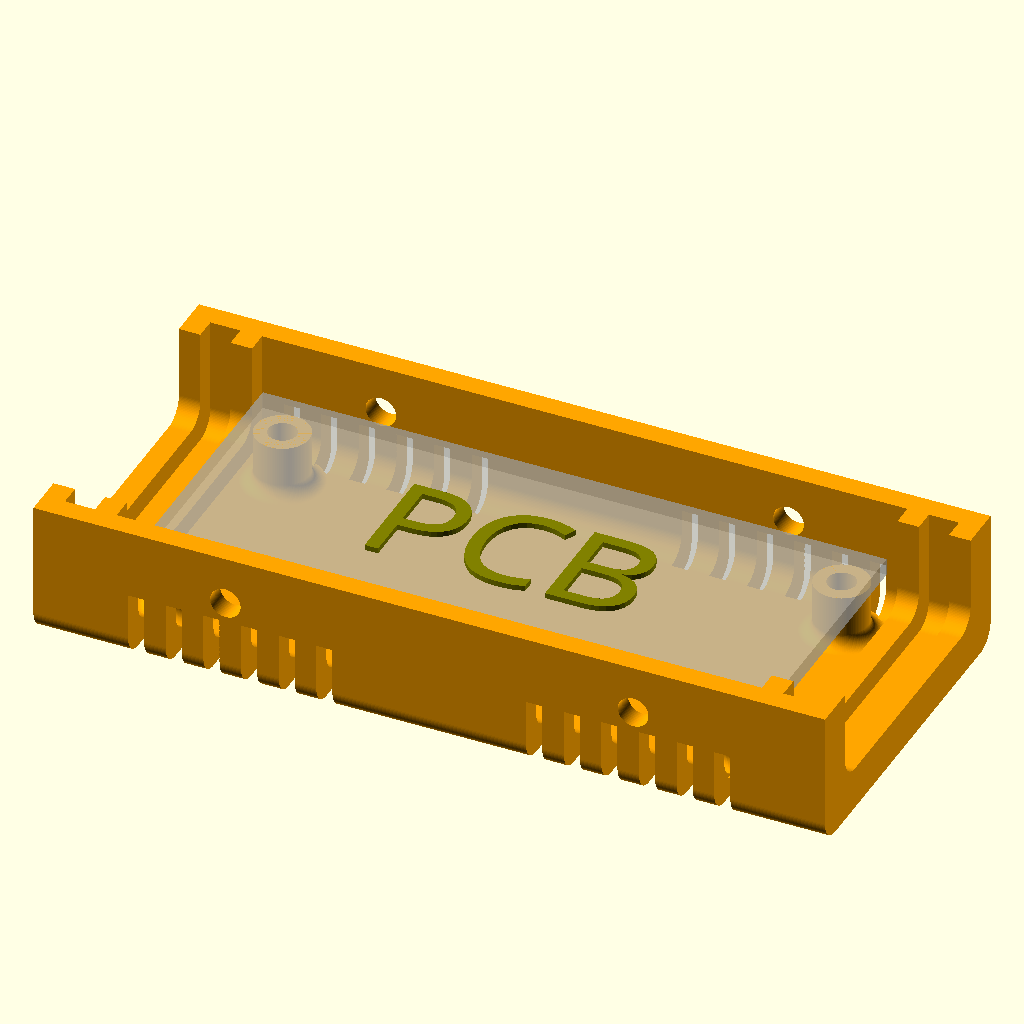
Cell 1: the model at its default parameters.
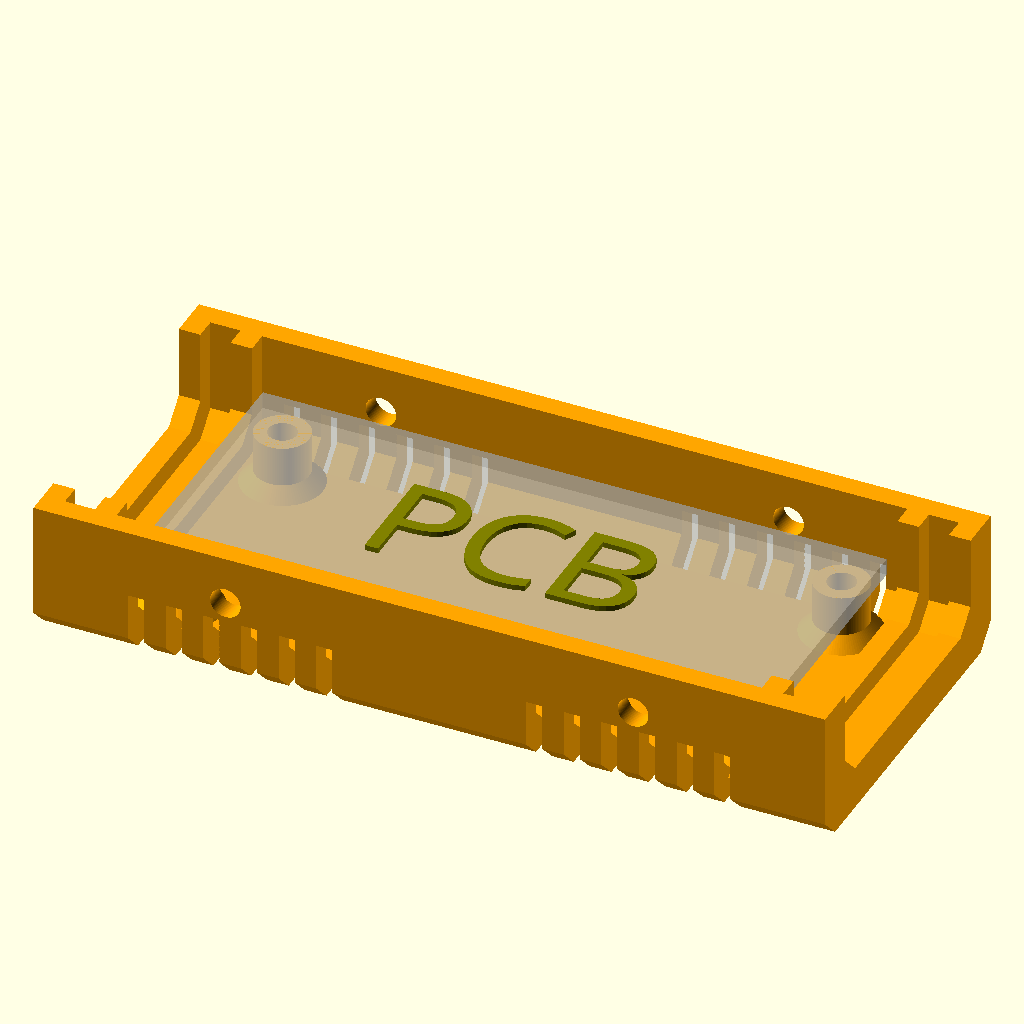
Cell 2 — Round set to 0, the other parameters unchanged.
The same orthographic view direction (rotation 55°, 0°, 25°; colour scheme Cornfield) for every cell, with the view re-fitted per cell, so scale and position can differ between cells.
OpenSCAD source file openscad/lib/Ultimate_Box_STM32_last.scad:
/* Box design originally by:
////////////////////////////////////////////////////////////////////
              -    FB Aka Heartman/Hearty 2016     -
              -   http://heartygfx.blogspot.com    -
              -       OpenScad Parametric Box      -
              -         CC BY-NC 3.0 License       -
////////////////////////////////////////////////////////////////////

Improved by jbebel:
http://github.com/jbebel/Ultimate-Box-Maker

To create a box, start by modifying the numerical parameters in the sections
below. This can be accomplished using a release of OpenSCAD newer than 2015.03.
As of the time of writing, this means that a development snapshot is required.
The Thingiverse Customizer may also potentially work, but at the time of
writing, it was inoperable.

The simplest choice is to hand-edit the .scad file. Feature toggles are
annotated with a comment. The other numerical parameters are measurements in
mm. Everything is parametrized, so if you double all the non-feature parameters
you will double the box size in every dimension. Certain parameters are derived
from other parameters. If you wish to override them, you may, but sensible
defaults have been chosen. Notably the design in this revision is particularly
PCB-centric, in that you should start with your PCB size and adjust the margins
around it to determine the box size. If you care more about the box size, you
can set the Length, Width, and Height explicitly, but read the comments around
them.

Once your box is sized appropriately, you can use the Panel modules to design
the holes and text for the front and back panels. Helper variables are provided
to assist you in positioning these holes relative to the PCB, if your holes are
for PCB-mounted components.

When you are ready to print, adjust the values in the "STL element to export"
section, and export each part one at a time.

Experimental options are provided for a screwless design, but these are
untested. In particular, the box fixation tabs may need thicknesses adjusted
in order to have the appropriate flexibility.
*/

// preview[view:north east, tilt:top diagonal]
//----------------------- Box parameters ---------------------------

/* [Box options] */
// - Wall thickness
Thick = 2;
// - Panel thickness
PanelThick = 2;
// - Font Thickness
FontThick = 0.5;
// - Filet Radius
Filet = 2;
// - 0 for beveled, 1 for rounded
Round = 1; // [0:No, 1:Yes]
// - Printer margin around interior cutouts
    CutoutMargin = 0.3;
// - Margin between mating parts
PartMargin = 0.1;
// - PCB feet? (x4)
PCBFeet = 1; // [0:No, 1:Yes]
// - Decorations?
Decorations = 1; // [0:No, 1:Yes]
// - Decorations to ventilation holes
Vent = 1; // [0:No, 1:Yes]
// - Decoration-Holes width (in mm)
Vent_width = 1.5;
// - Tolerance (Panel/rails gap on one edge)
flash_run_Hole_Width = 7;
flash_run_Hole_Ratio = 1.5;
flash_run_Hole_Pos = 67;
flash_run_Hole_Height = 11.5;
PanelThickGap = CutoutMargin + PartMargin;
PanelVerticalGap = PartMargin;
PanelHorizontalGap = CutoutMargin + PartMargin;


/* [Box Fixation Tabs] */
// - Side screw hole (or snap) diameter
ScrewHole = 2.2606;
// - Screw thread major diameter for outer shell
BoxHole = 2.8448;
// Thickness of fixation tabs
TabThick = 2;
// Back left tab
BLTab = 1; // [0:Bottom, 1:Top]
// Back right tab
BRTab = 1; // [0:Bottom, 1:Top]
// Front left tab
FLTab = 1; // [0:Bottom, 1:Top]
// Front right tab
FRTab = 1; // [0:Bottom, 1:Top]
// EXPERIMENTAL: Snap tabs
SnapTabs = 0; // [0:Screws, 1:Snaps]


/* [PCB options] */
// - PCB Length
PCBLength = 58;
// - PCB Width
PCBWidth = 25;
// - PCB Thickness
PCBThick = 1.6;
// You likely need to maintain |TabThick| margin on the left and right for tabs
// and whatnot.
// - Margin between front panel and PCB
FrontEdgeMargin = 3;
// - Margin between back panel and PCB
BackEdgeMargin = 3;
// - Margin between left wall and PCB
LeftEdgeMargin = 2;
// - Margin between right wall and PCB
RightEdgeMargin = 2;
// - Margin between top of PCB and box top.
TopMargin = 15;


/* [PCB_Feet] */
// - Foot height above box interior
FootHeight = 5;
// - Foot diameter
FootDia = 5;
// - Hole diameter, or peg for screwless design
// FootHole = 2.2606; // tap size for #4 coarse-thread
FootHole = 2; // tap size for #4 coarse-thread
// - EXPERIMENTAL Screwless design
Screwless = 0; // [0:Screws, 1:Screwless]
FootFilet = FootHeight/4;

// Foot centers are specified as distance from PCB back-left corner.
// X is along the "length" axis, and Y is along the "width" axis.
// - Foot 1 distance from back PCB edge
Foot1X = 3;
// - Foot 1 distance from left PCB edge
Foot1Y = 2.5;
// - Foot 2 distance from back PCB edge
Foot2X = 3;
// - Foot 2 distance from right PCB edge
Foot2YFromEdge = 2.5;
Foot2Y = PCBWidth - Foot2YFromEdge;
// - Foot 3 distance from front PCB edge
Foot3XFromEdge = 3;
Foot3X = PCBLength - Foot3XFromEdge;
// - Foot 3 distance from left PCB edge
Foot3Y = 2.5;
// - Foot 4 distance from front PCB edge
Foot4XFromEdge = 3;
Foot4X = PCBLength - Foot4XFromEdge;
// - Foot 4 distance from right PCB edge
Foot4YFromEdge = 2.5;
Foot4Y = PCBWidth - Foot4YFromEdge;


/* [STL element to export] */
// - Top shell
TShell = 0; // [0:No, 1:Yes]
// - Bottom shell
BShell = 1; // [0:No, 1:Yes]
// - Front panel
FPanL = 0; // [0:No, 1:Yes]
// - Back panel
BPanL = 0; // [0:No, 1:Yes]
// - Panel holes and text
PanelFeatures = 1; // [0:No, 1:Yes]


/* [Hidden] */
// - Shell color
Couleur1 = "Orange";
// - Panel color
Couleur2 = "OrangeRed";
// - Text color
TextColor = "White";
// - making decorations thicker if it is a vent to make sure they go through
// shell
// Add a small number to Thick in case Filet is 0.
Dec_Thick = Vent ? Thick*1.001 + Filet : Thick/2;
// Separate vents with a square pillar by default.
Dec_Spacing = Thick + Vent_width;
// X offset to center of first vent
Dec_Offset = Thick*2 + PanelThick + PanelThickGap*2 + Dec_Spacing - Vent_width/2;

// Resolution based on Round parameter. Set this first number to something
// smaller to speed up processing. It should always be a multiple of 4.
Resolution = Round ? 100: 4;

/* Calculate box dimensions from PCB. If you want a more box-centric design
   where the outer diameter of the box matters more than the margins around
   the PCB you can set these manually. The PCB will still be placedaccording
   to the left and back margins, and if you want to use the screwless box
   design, you will need to set the TopMargin to
   (Height - Thick*2 - FootHeight - PCBThick)
*/
Length = PCBLength + FrontEdgeMargin + BackEdgeMargin + ((Thick + PanelThick + PanelThickGap*2)*2);
Width = PCBWidth + LeftEdgeMargin + RightEdgeMargin + Thick*2;
Height = FootHeight + PCBThick + TopMargin + Thick*2;
echo("Box: ", Length=Length, Width=Width, Height=Height);
// X position inset of mounting holes and tabs
MountInset = Thick*3 + PanelThick + PanelThickGap*2 + ScrewHole*4;

// Calculate panel dimensions from box dimensions.
PanelWidth = Width - Thick*2 - PanelHorizontalGap*2;
PanelHeight = Height - Thick*2 - PanelVerticalGap*2;

/*  Panel Manager

    Use the below 4 modules to produce holes and text on the front and back
    panels. The holes modules should contain instances of SquareHole or
    CylinderHole defined later in this file. The text modules should contain
    instances of LText or CText defined later in this file. It is
    recommended to use variables that you define for your needs to create
    the size and positions of these objects.
*/

// Calculate board-relative positions with respect to the panel, for
// convenience in placing panel elements.
TopOfBoardWRTPanel = FootHeight + PCBThick - PanelVerticalGap;
LeftEdgeOfBoardWRTFPanel = LeftEdgeMargin - PanelHorizontalGap;
LeftEdgeOfBoardWRTBPanel = RightEdgeMargin - PanelHorizontalGap;
// Visible panel edges
PanelBottomEdge = Thick - PanelVerticalGap;
PanelTopEdge = PanelHeight - Thick + PanelVerticalGap;
PanelLeftEdge = Thick - PanelHorizontalGap;
PanelRightEdge = PanelWidth - Thick + PanelHorizontalGap;


// Holes for front panel
module FPanelHoles() {
    // SquareHole(On/Off, Xpos,Ypos,Length,Width,Filet)
    SquareHole(1, FPanL+1.5,  FootHeight+1.6, 45, 11, 0);
    SquareHole(1, FPanL+51, FootHeight+1.6+1.5, 10, 6, 1);
    SquareHole(1, FPanL+50.5, FootHeight+1.6+11, 12, 20, 0);
    SquareHole(1, FPanL+67, FootHeight+1.6, 11, 15, 0);
    // CylinderHole(On/Off, Xpos, Ypos, Diameter)
    CylinderHole(1, 73.5, 31, 6);
}


// Text for front panel
module FPanelText() {
// LText(On/Off, Xpos, Ypos, "Font", Size, "Text", "HAlign", "VAlign")
//    LText(1, 6, 28, "Arial Black", 3, "Dec     RA      ST4", HAlign="left");
//   LText(1, 82, 24, "Arial Black", 3, "Focus", HAlign="right");
    LText(0, 20, 11, "Arial Black", 6, "  1     2      3", HAlign="left");
    // CText(On/Off, Xpos, Ypos, "Font", Size, Diameter, Arc(Deg), Starting Angle(Deg),"Text")
    CText(0, 93, 29, "Arial Black", 4, 10, 180, 0,
          ["1", "." , "3", "." , "5", "." , "7", "." , "9", "." , "11"]);
}


// Holes for back panel
module BPanelHoles() {
    CylinderHole(1,
                 LeftEdgeOfBoardWRTBPanel + 40,
                 TopOfBoardWRTPanel + 25,
                 8 + PartMargin*2);
    CylinderHole(0,
                 LeftEdgeOfBoardWRTBPanel + 60,
                 TopOfBoardWRTPanel + 20,
                 18 + PartMargin*2);
    SquareHole(0,
               LeftEdgeOfBoardWRTBPanel + 37.3,
               TopOfBoardWRTPanel,
               39.2,
               12.55,
               1);
}


// Text for back panel
module BPanelText() {
    LText(0,
          LeftEdgeOfBoardWRTBPanel + 16.4,
          TopOfBoardWRTPanel + 7 + 5,
          "Arial Black",
          4, "PWR"
    );
    LText(0,
          LeftEdgeOfBoardWRTBPanel + 37.3 + 39.2/2,
          TopOfBoardWRTPanel + 12.55 + 2,
          "Arial Black",
          4,
          "DATA"
    );
}


// ------- You probably don't need to modify anything below this line. --------


/* Generic rounded box

    Produces a box of the specified dimensions. Corners are rounded
    according to Filet and Resolution parameters.
    
    Arguments:
    xshrink: the amount to reduce the length on one end compared to the full
        length
    yzshrink: the amount to reduce the width or height on one edge compared
        to the full box  
*/
module RoundBox(xshrink=0, yzshrink=0) {
    Filet = (Filet > Thick*2) ? Filet - yzshrink : Filet;
    translate([xshrink, yzshrink, yzshrink]) {
        rotate([90, 0, 90]) {
            linear_extrude(height=Length - xshrink*2) {
                translate([Filet, Filet, 0]) {
                    offset(r=Filet, $fn=Resolution) {
                        square([Width - 2*yzshrink - 2*Filet, Height - 2*yzshrink - 2*Filet]);
                    }
                }
            }
        }
    }
}


/*  MainBox: Main box module

    This module produces the simple main box half. No feet, tabs, vents or
    fixation is applied here.
*/
module MainBox() {
    difference() {
        union() {
            // Makes a hollow box with walls of Thick thickness.
            difference() {
                RoundBox();
                RoundBox(xshrink=Thick, yzshrink=Thick);
            }
            // Makes interior backing for panel as a wall
            difference() {
                RoundBox(xshrink=(Thick + PanelThick + PanelThickGap*2), yzshrink=Thick/2);
                RoundBox(xshrink=(Thick*2 + PanelThick + PanelThickGap*2));
            }
        }
        // Remove the top half
        translate([-Thick, -Thick, Height/2]) {
            cube([Length + Thick*2, Width + Thick*2, Height]);
        }
        // Remove the center for panel visibility.
        RoundBox(xshrink=-Thick, yzshrink=Thick*2);
    }
}


/*  decoration: a single box decoration
*/
module decoration() {
    translate([-Vent_width/2, -Thick, -Thick]) {
        cube([Vent_width, Dec_Thick + Thick, Height/4 + Thick]);
    }
}

module spechole() {
    translate([-Vent_width/2, -Thick, -Thick]) {
        cube([flash_run_Hole_Width, Dec_Thick * 4 + Thick, flash_run_Hole_Width/flash_run_Hole_Ratio]);
    }
}

/* LeftDecorations: left decorations module

    Produces the decorations/vents for just the left side of the box.
    These can be rotated and translated for the right side.
*/
module LeftDecorations() {
    for (i=[0 : Dec_Spacing : Length/4]) {
        translate([Dec_Offset + i, 0, 0]) {
            decoration();
        }
        translate([Length - Dec_Offset - i, 0, 0]) {
            decoration();
        }
    }
    
}


module flash_runHole(){
    
    translate([Dec_Offset + flash_run_Hole_Pos, 0, flash_run_Hole_Height]) {
            spechole();
        }
}


/*  Decorations: decorations module

    This module produces the box vents or decorations.
*/
module Decorations() {
    LeftDecorations();
    flash_runHole();
    // Mirror for the right side decorations
    translate([0, Width, 0]) {
        mirror([0, 1, 0]) {
            LeftDecorations();
        }
    }
}


/*  Coque: Shell module

    This module takes no arguments, but produces a box shell. This is half
    the box, including slots for end panels, rounded corners according to
    Filet and Resolution, and vents/decorations according to parameters.
*/
module Coque() {
    color(Couleur1) {
        difference() {
            MainBox();
            if (Decorations) {
                Decorations();
            }
        }
    }
}


/*  tab: tab module

    Produces a single box fixation tab with screw hole or snap button
*/
module tab() {
    translate([0, Thick, Height/2]) {
        rotate([90, 0, 180]) {
            difference() {
                linear_extrude(TabThick) {
                    difference() {
                        circle(r=4*ScrewHole, $fn=6);
                        if (!SnapTabs) {
                            translate([0, ScrewHole*2, 0]) {
                                circle(d=ScrewHole, $fn=100);
                            }
                        }
                    }
                }
                translate([-4*ScrewHole, -ScrewHole, TabThick]) {
                    rotate([90+45, 0, 0]) {
                        cube([8*ScrewHole, 3*ScrewHole, 5*ScrewHole]);
                    }
                }
                translate([-4*ScrewHole, 0, -PartMargin]) {
                    cube([8*ScrewHole,4*ScrewHole,PartMargin*2]);
                }
            }
            if (SnapTabs) {
                translate([0, ScrewHole*2, PartMargin]) {
                    difference() {
                        sphere(d=(ScrewHole - PartMargin*2), $fn=100);
                        translate([0, 0, ScrewHole*.5 + TabThick/2]) {
                            cube(ScrewHole, center=true);
                        }
                    }
                }
            }
        }
    }
}


/*  Tabs: tabs module

    This module produces the wall fixation box tabs.
    Tabs are produced according to the parameters for XXTab indicating top
    or bottom.

    Arguments:
        top: 0 for bottom shell tabs. 1 for top shell tabs. defaults to bottom.
*/
module Tabs(top=0) {
    color(Couleur1) {
        if (BLTab == top) {
            translate([MountInset, 0, 0]) {
                tab();
            }
        }
        if (FLTab == top) {
            translate([Length - MountInset, 0, 0]) {
                tab();
            }
        }
        if (BRTab == top) {
            translate([MountInset, Width, 0]) {
                rotate([0, 0, 180]) {
                    tab();
                }
            }
        }
        if (FRTab == top) {
            translate([Length - MountInset, Width, 0]) {
                rotate([0, 0, 180]) {
                    tab();
                }
            }
        }
    }
}


/*  hole: hole module

    Produces a box hole for fixation. This is either a cylinder for a screw
    or a semispherical indention for snap tabs.
*/
module hole() {
    if (SnapTabs) {
        translate([0, -Thick, Height/2 - 2*ScrewHole]) {
            sphere(d=ScrewHole, $fn=100);
        }
    }
    else {
        translate([0, Thick, Height/2 - 2*ScrewHole]) {
            rotate([90, 0, 0]) {
                cylinder(Thick*3, d=BoxHole, $fn=100);
            }
        }
    }
}


/*  Holes: holes module

    This module produces the holes necessary in the box fixation tabs and in
    the wall of the box for the corresponding tabs to affix to. Holes are
    produced according to the parameters for XXTab indicating top or bottom.

    Arguments:
        top: 0 for bottom shell holes. 1 for top shell holes. defaults to
            bottom.
*/
module Holes(top=0) {
    color(Couleur1) {
        if (BRTab != top) {
            translate([MountInset, Width, 0]) {
                hole();
            }
        }
        if (FRTab != top) {
            translate([Length - MountInset, Width, 0]) {
                hole();
            }
        }
        if (BLTab != top) {
            translate([MountInset, 0, 0]) {
                rotate([0, 0, 180]) {
                    hole();
                }
            }
        }
        if (FLTab != top) {
            translate([Length - MountInset, 0, 0]) {
                rotate([0, 0, 180]) {
                    hole();
                }
            }
        }
    }
}

/*  PCB: PCB module

    Produces the model of the PCB using parameters for its size and thickness.
    The text PCB is placed on top of the board. This is called by the Feet()
    module with the % modifier which makes this module translucent and only
    viewed in preview mode.
*/
module PCB() {
    translate([0, 0, FootHeight]) {
        cube([PCBLength, PCBWidth, PCBThick]);
        translate([PCBLength/2, PCBWidth/2, PCBThick]) {
            color("Olive") {
                linear_extrude(height=FontThick) {
                    text("PCB", font="Arial black", halign="center", valign="center");
                }
            }
        }
    }
}


/*  foot module

    Produces a single foot for PCB mounting.
*/
module foot(top=0) {
    color(Couleur1) {
        rotate_extrude($fn=100) {
            difference() {
                union() {
                    if (Screwless && top) { // Foot with TopMargin height
                        square([FootDia/2 + FootFilet, TopMargin]);
                    }
                    else if (Screwless && !top) { // Foot for PCB peg
                        square([FootDia/2 + FootFilet, FootHeight + PCBThick*2]);
                    }
                    else if (!Screwless && !top) { // Foot with screw hole
                        translate([FootHole/2 + CutoutMargin, 0, 0]) {
                            square([(FootDia - FootHole)/2 - CutoutMargin + FootFilet, FootHeight]);
                        }
                    }
                }
                translate([FootDia/2 + FootFilet, FootFilet, 0]) {
                    offset(r=FootFilet, $fn=Resolution) {
                        square(Height);
                    }
                }
                if (Screwless && !top) { // Remove around peg
                    translate([FootHole/2 - PartMargin, FootHeight]) {
                        polygon([[0, 0],
                                 [FootDia/2, 0],
                                 [FootDia/2, PCBThick*3],
                                 [-FootHole/3, PCBThick*3],
                                 [0, PCBThick]
                                ]
                        );
                    }
                }
                if (Screwless && top) { // Remove hole for peg
                    translate([-FootHole/2, TopMargin - PCBThick, 0]) {
                        polygon([[0, 0],
                                 [(FootHole*5/6 + CutoutMargin), 0],
                                 [(FootHole + CutoutMargin), PCBThick],
                                 [(FootHole + CutoutMargin), PCBThick*2],
                                 [0, PCBThick*2],
                                ]
                        );
                    }
                }

            }
        }
    }
}


/*  Feet module

    Combines four feet to form mounting platform for PCB.
    A model of the PCB is included with the background modifier. It is
    translucent but visible in the preview, but not in the final render.

    No arguments are used, but parameters provide the PCB and foot dimensions.
*/
module Feet(top=0) {
    translate([BackEdgeMargin + Thick + PanelThick + PanelThickGap*2, LeftEdgeMargin + Thick, Thick]) {
        if (!top) {
            %PCB();
        }
    
        if (Screwless || !top ) {
            translate([Foot1X, Foot1Y]) {
                foot(top=top);
            }
            translate([Foot2X, Foot2Y]) {
                foot(top=top);
                }
            translate([Foot3X, Foot3Y]) {
                foot(top=top);
                }
            translate([Foot4X, Foot4Y]) {
                foot(top=top);
            }
        }
    }
}


/*  TopShell: top shell module

    Produces the top shell, including requested fixation tabs and holes
    Model is rotated and translated to the appropriate position.
*/
module TopShell() {
    translate([0, 0, Height + 0.2]) {
        mirror([0, 0, 1]) {
            difference() {
                union() {
                    Coque();
                    Tabs(top=1);
                    if (Screwless && PCBFeet) {
                       Feet(top=1);
                    }
                }
                Holes(top=1);
            }
        }
    }
}


/*  BottomShell: bottom shell module

    Produces the bottom shell, including requested fixation tabs, holes,
    and PCB feet.
*/
module BottomShell() {
    difference() {
        union() {
            Coque();
            Tabs();
            if (PCBFeet) {
               Feet();
            }
        }
        Holes();
    }
}


/*  Panel module

    Produces a single panel with potentially rounded corners. Takes no
    arguments but uses the global parameters.
*/
module Panel() {
    Filet = (Filet > Thick*2) ? Filet - Thick - PanelVerticalGap : Filet - PanelVerticalGap;
    echo("Panel:", Thick=PanelThick, PanelWidth=PanelWidth, PanelHeight=PanelHeight, Filet=Filet);
    translate([Filet, Filet, 0]) {
        offset(r=Filet, $fn=Resolution) {
            square([PanelWidth - Filet*2, PanelHeight - Filet*2]);
        }
    }
}


/*  Cylinder Hole module

    Produces a cylinder for use as a holein a panel

    Arguments:
    OnOff: Rendered only if 1
    Cx: X position of hole center
    Cy: Y position of hole center
    Cdia: diameter of hole
*/
module CylinderHole(OnOff, Cx, Cy, Cdia) {
    if (OnOff) {
        echo("CylinderHole:", Cx=Cx, Cy=Cy, Cdia=Cdia + CutoutMargin*2);
        translate([Cx, Cy, 0]) {
            circle(d=Cdia + CutoutMargin*2, $fn=100);
        }
    }
}


/*  Square Hole module

    Produces a rectangular prism with potentially rounded corner for use as
    a hole in a panel

    Arguments:
    OnOff: Rendered only if 1
    Sx: X position of bottom left corner
    Sy: Y position of bottom left corner
    Sl: width of rectangle
    Sw: height of rectangle
    Filet: radius of rounded corner
*/
module SquareHole(OnOff, Sx, Sy, Sl, Sw, Filet) {
    if (OnOff) {
        Offset = Filet + CutoutMargin;
        echo("SquareHole:", Sx=Sx - CutoutMargin, Sy=Sy - CutoutMargin,
             Sl=Sl + CutoutMargin*2, Sw=Sw + CutoutMargin*2, Filet=Offset);
        translate([Sx + Filet, Sy + Filet, 0]) {
            offset(r=Offset, $fn=Resolution) {
                square([Sl - Filet*2, Sw - Filet*2]);
            }
        }
    }
}


/*  LText module

    Produces linear text for use on a panel

    Arguments:
    OnOff: Rendered only if 1
    Tx: X position of bottom left corner of text
    Ty: Y position of bottom left corner of text
    Font: Font to use for text
    Size: Approximate Height of text in mm.
    Content: The text
    HAlign: Text horizontal alignment. Defaults to "center". "left" and
        "right" available.
    VAlign: Text vertical alignment. Defaults to "baseline". "top",
        "center", and "bottom" available.
*/
module LText(OnOff,Tx,Ty,Font,Size,Content, HAlign="center", VAlign="baseline") {
    if (OnOff) {
        echo("LText:", Tx=Tx, Ty=Ty, Font=Font, Size=Size, Content=Content, HAlign=HAlign, VAlign=VAlign);
        translate([Tx, Ty, PanelThick]) {
            linear_extrude(height=FontThick) {
                text(Content, size=Size, font=Font, halign=HAlign, valign=VAlign);
            }
        }
    }
}


/*  CText module

    Produces circular text for a panel

    OnOff:Rendered only if 1
    Tx: X position of text
    Ty: Y position of text
    Font: Font to use for text
    Size: Approximate height of text in mm
    TxtRadius: Radius of text
    Angl: Arc angle
    Turn: Starting angle
    Content: The text
*/
module CText(OnOff, Tx, Ty, Font, Size, TxtRadius, Angl, Turn, Content) {
    if (OnOff) {
        echo("CText:", Tx=Tx, Ty=Ty, Font=Font, Size=Size,
             TxtRadius=TxtRadius, Turn=Turn, Content=Content);
        Angle = -Angl / (len(Content) - 1);
        translate([Tx, Ty, PanelThick]) {
            for (i= [0 : len(Content) - 1] ) {
                rotate([0, 0, i*Angle + 90 + Turn]) {
                    translate([0, TxtRadius, 0]) {
                        linear_extrude(height=FontThick) {
                            text(Content[i], size=Size, font=Font, halign="center");
                        }
                    }
                }
            }
        }
    }
}


/*  FPanL module

    Produces the front panel. No arguments are used, but this module imports
    FPanelHoles() and FPanelText() which must be edited to produce holes and
    text for your box.
*/
module FPanL() {
    translate([Length - (Thick + PanelThickGap + PanelThick),
               Thick + PanelHorizontalGap,
               Thick + PanelVerticalGap]) {
        rotate([90, 0, 90]) {
            color(Couleur2) {
                linear_extrude(height=PanelThick) {
                    difference() {
                        Panel();
                        if (PanelFeatures) {
                            FPanelHoles();
                        }
                    }
                }
            }
            color(TextColor) {
                if (PanelFeatures) {
                    FPanelText();
                }
            }
        }
    }
}


/*  BPanL module

    Produces the back panel. No arguments are used, but this module imports
    BPanelHoles() and BPanelText() which must be edited to produce holes and
    text for your box.
*/
module BPanL() {
    translate([Thick + PanelThickGap + PanelThick,
               Thick + PanelHorizontalGap + PanelWidth,
               Thick + PanelVerticalGap]) {
        rotate([90, 0, 270]) {
            color(Couleur2) {
                linear_extrude(height=PanelThick) {
                    difference() {
                        Panel();
                        if (PanelFeatures) {
                            BPanelHoles();
                        }
                    }
                }
            }
            color(TextColor) {
                if (PanelFeatures) {
                    BPanelText();
                }
            }
        }
    }
}


// Top shell
if (TShell) {
    TopShell();
}

// Bottom shell
if (BShell) {
    BottomShell();
}

// Front panel
if (FPanL) {
    FPanL();
}

// Back panel
if (BPanL) {
    BPanL();
}
Customizer parameters (derived from the source; name, type, default, range or options):
Thick: number, default 2
PanelThick: number, default 2
FontThick: number, default 0.5
Filet: number, default 2
Round: number, default 1, options 0, 1
CutoutMargin: number, default 0.3
PartMargin: number, default 0.1
PCBFeet: number, default 1, options 0, 1
Decorations: number, default 1, options 0, 1
Vent: number, default 1, options 0, 1
Vent_width: number, default 1.5
flash_run_Hole_Width: number, default 7
flash_run_Hole_Ratio: number, default 1.5
flash_run_Hole_Pos: number, default 67
flash_run_Hole_Height: number, default 11.5
ScrewHole: number, default 2.2606
BoxHole: number, default 2.8448
TabThick: number, default 2
BLTab: number, default 1, options 0, 1
BRTab: number, default 1, options 0, 1
FLTab: number, default 1, options 0, 1
FRTab: number, default 1, options 0, 1
SnapTabs: number, default 0, options 0, 1
PCBLength: number, default 58
PCBWidth: number, default 25
PCBThick: number, default 1.6
FrontEdgeMargin: number, default 3
BackEdgeMargin: number, default 3
LeftEdgeMargin: number, default 2
RightEdgeMargin: number, default 2
TopMargin: number, default 15
FootHeight: number, default 5
FootDia: number, default 5
FootHole: number, default 2
Screwless: number, default 0, options 0, 1
Foot1X: number, default 3
Foot1Y: number, default 2.5
Foot2X: number, default 3
Foot2YFromEdge: number, default 2.5
Foot3XFromEdge: number, default 3
Foot3Y: number, default 2.5
Foot4XFromEdge: number, default 3
Foot4YFromEdge: number, default 2.5
TShell: number, default 0, options 0, 1
BShell: number, default 1, options 0, 1
FPanL: number, default 0, options 0, 1
BPanL: number, default 0, options 0, 1
PanelFeatures: number, default 1, options 0, 1
